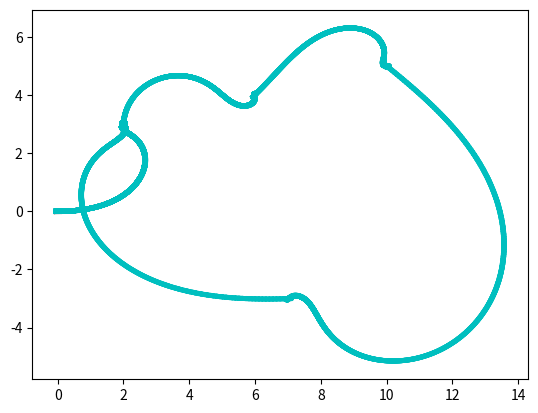

This chart was generated by the following Python code:
import numpy as np
import math 
import matplotlib.pyplot as plt

# Dibuja robot en location_eje con color (c) y tamano (p/g)
def dibrobot(loc_eje,c,tamano):
  if tamano=='p':
    largo=0.1
    corto=0.05
    descentre=0.01
  else:
    largo=0.5
    corto=0.25
    descentre=0.05

  trasera_dcha=np.array([-largo,-corto,1])
  trasera_izda=np.array([-largo,corto,1])
  delantera_dcha=np.array([largo,-corto,1])
  delantera_izda=np.array([largo,corto,1])
  frontal_robot=np.array([largo,0,1])
  tita=loc_eje[2]
  Hwe=np.array([[np.cos(tita), -np.sin(tita), loc_eje[0]],
             [np.sin(tita), np.cos(tita), loc_eje[1]],
              [0,        0 ,        1]])
  Hec=np.array([[1,0,descentre],
              [0,1,0],
              [0,0,1]])
  extremos=np.array([trasera_izda, delantera_izda, delantera_dcha, trasera_dcha, trasera_izda, frontal_robot, trasera_dcha])
  robot=np.dot(Hwe,np.dot(Hec,np.transpose(extremos)))
  
  plt.plot(robot[0,:], robot[1,:], c)

def norm_pi(th):
        """ Funcion de normalizacion del angulo entre -pi, pi """
        if th > math.pi:
            th = th - 2 * math.pi
        elif th < -math.pi:
            th = th + 2 * math.pi
        return th

def simubot(vc,xWR,T):
  if vc[1]==0:   # w=0
      xRk=np.array([vc[0]*T, 0, 0])
  else:
      R=vc[0]/vc[1]
      dtitak=vc[1]*T
      titak=norm_pi(dtitak)
      xRk=np.array([R*np.sin(titak), R*(1-np.cos(titak)), titak])  

  xWRp=loc(np.dot(hom(xWR),hom(xRk)))   # nueva localizaci�n xWR

  return xWRp

def hom(x):
    x1 = x[0]; y1 = x[1]; th = x[2]

    T = np.array([
        [np.cos(th), - np.sin(th), x1],
        [np.sin(th), np.cos(th), y1],
        [0, 0, 1]])

    return T

def loc(T):
    nx = T[0][0]; ny = T[1][0]
    px = T[0][2]; py = T[1][2]
    x = np.array([px, py,norm_pi(np.arctan2(ny,nx))])

    return x

def cart2pol(x, y, th):
    rho = np.sqrt(np.power(x,2) + np.power(y,2))
    beta = norm_pi(np.arctan2(y, x) + math.pi)
    
    alpha = beta - th
    return np.array([[rho], [alpha], [beta]])

def pol2cart(rho, phi):
    x = rho * np.cos(phi)
    y = rho * np.sin(phi)
    return(x, y)

def Ej2():
    indexObjectivoActual = 0
    recorrido = np.array([[2,3,np.deg2rad(90)],[6,4,np.deg2rad(45)],[10,5,np.deg2rad(-45)],[7,-3,np.deg2rad(180)],[2,3,np.deg2rad(90)]])
    objetivoActual = recorrido[0]
    wxr = np.array([0,0,np.deg2rad(0)]) # Posicion inical del robot con respecto al mundo
    
    objetivoAlcanzado = False
    k = np.array([[0.35,0,0],[0,0.45,0.4]])
    
    i = 0
    while not objetivoAlcanzado:
        
        gTr = np.dot(np.linalg.inv(hom(objetivoActual)),hom(wxr))
        gxr = loc(gTr)
        
        gpr_plus = cart2pol(gxr[0],gxr[1],gxr[2])
        
        vel = np.dot(k,gpr_plus)
        vr = vel[0][0]
        wr = vel[1][0]

        if vr > 3 or wr > 3: 
            print(vr , wr)
            input()
        
        wxr_plus = simubot(np.array([vr,wr]),wxr,i)
        wxr = wxr_plus
        dibrobot(wxr,'c','p')
        
        if gxr[0] < 0.05 and gxr[0] > -0.05 and gxr[1] < 0.05 and gxr[1] > -0.05 and gxr[2] < 0.05 and gxr[2] > -0.05:
        
            indexObjectivoActual += 1
            if(indexObjectivoActual == 5):  #Ha acabado la trayectoria
                objetivoAlcanzado = True
            else:
                print('Trayectoria', indexObjectivoActual)
                objetivoActual = recorrido[indexObjectivoActual]
        i += 0.00001
        
    plt.show()




Ej2()